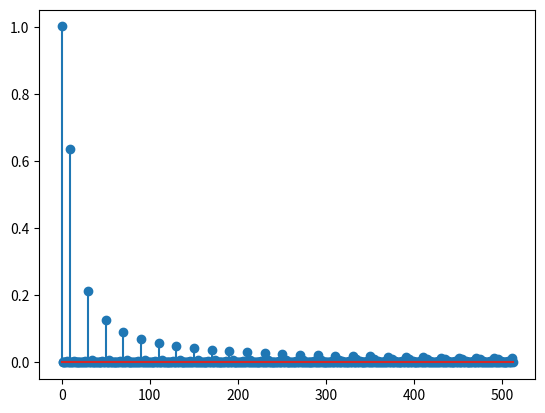
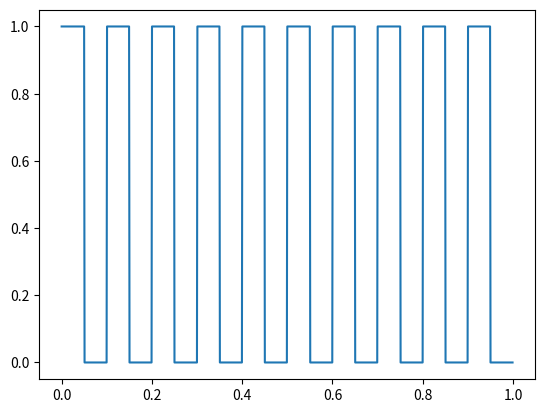

Write the Python code that produced these figures, in order.
#!/usr/bin/env python3
# -*- coding: utf-8 -*-
"""
Created on Fri Mar 22 21:04:46 2019

@author: glavigna
"""

import numpy as np
import matplotlib.pyplot as plt
import scipy.fftpack as sc
import scipy.signal as signal


#Es un valor asociado a la memoria --> Conviene elegir siempre modulo de 2.
N   = 1024
Fs  = 1024 #1024 Hz es un poco extraño, por lo general viene del dominio de reloj de la computaora
Ts  = 1/Fs
fsig = 10


plt.close('all')

#Generamos un vector de tiempos. Permite mucha flexibilidad
#Tener en cuenta que la primera muestra es a tiempo 0 por eso va el N-1
#El tercer parametros es cada N muestras-
t = np.linspace(0.0,(N-1)/Fs,N)

#Señal senoidal
#s = np.zeros(N)
#s = np.sin(2*np.pi*fsig*t)

s = 0.5 + signal.square(2*np.pi*fsig*t)/2 



#2/N es el espectro normalizado, o sea el maximo va a llevar un '1'
spectrum = (2/N)*np.abs(sc.fft(s));

#La doble barra hace la division por enteros,para no tener un indice que no sea un valor con ","
half = spectrum[0:N//2]

frec = np.linspace(0,Fs/2,N//2)

plt.stem(frec,half)
plt.show()

plt.figure(2)
plt.plot(t,s)
plt.show()





